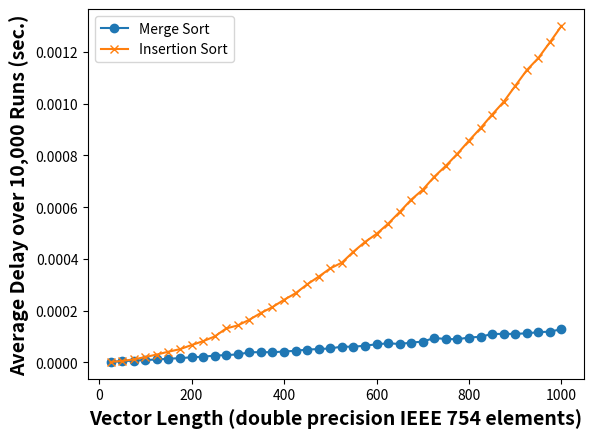

Python code for this plot:
import matplotlib.pyplot as plt
y = [25, 50, 75, 100, 125, 150, 175, 200, 225, 250, 275, 300, 325, 350, 375, 400, 425, 450, 475, 500, 525, 550, 575, 600, 625, 650, 675, 700, 725, 750, 775, 800, 825, 850, 875, 900, 925, 950, 975, 1000]
p1, = plt.plot(y, [0.0000021619999999997897, 0.000004913499999999333, 0.0000071789000000000246, 0.00000924519999999883, 0.000011381199999998703, 0.000014260500000000098, 0.000016652899999997955, 0.000019776199999997658, 0.000022081199999996884, 0.000026514399999999144, 0.00002833670000000077, 0.000030997799999999604, 0.00003910649999999953, 0.000039839399999998635, 0.00003936419999999852, 0.00004217620000000222, 0.00004499099999999856, 0.000049718900000000396, 0.00005168130000000008, 0.00005403210000000278, 0.0000611484000000011, 0.000060463899999996363, 0.00006491029999999662, 0.00006991299999999692, 0.00007400490000000081, 0.00007134899999999997, 0.00007658659999999901, 0.00008065529999999904, 0.00009437059999999976, 0.00009063900000000553, 0.00008960040000000425, 0.00009630400000000202, 0.00009914979999999538, 0.00011016859999999777, 0.00011020510000000058, 0.00011039309999999893, 0.00011251539999999949, 0.00011697820000000041, 0.00011900050000000113, 0.00012853160000000205], label='Merge Sort', marker='o')
p2, = plt.plot(y, [0.0000018442999999999092, 0.000005838599999999445, 0.000011755499999998632, 0.000020706399999997793, 0.000030561699999999576, 0.000041379400000001496, 0.00005126460000000155, 0.00006703339999999779, 0.0000821246000000018, 0.00010024399999999805, 0.00013133100000000146, 0.00014303899999999924, 0.00016505269999999807, 0.00019107690000000246, 0.0002139445000000007, 0.00024193280000000107, 0.0002674517000000001, 0.0003015946999999988, 0.0003315900999999989, 0.00036343090000000154, 0.0003856189000000002, 0.00042779390000000116, 0.0004654455000000027, 0.0004966038999999991, 0.000535890299999998, 0.0005811772999999983, 0.0006289543000000001, 0.0006676043999999978, 0.0007177695999999987, 0.0007599765999999968, 0.0008066420000000013, 0.0008572405000000016, 0.0009056221000000009, 0.000957868599999995, 0.0010072090999999974, 0.0010687751000000006, 0.0011296572000000055, 0.0011765797999999975, 0.001237472599999998, 0.001300407400000003], label='Insertion Sort', marker='x')
# [redacted]

plt.legend(handles=[p1, p2])

plt.ylabel('Average Delay over 10,000 Runs (sec.)', fontsize='14', fontweight='bold')
plt.xlabel('Vector Length (double precision IEEE 754 elements)', fontsize='14', fontweight='bold')
plt.show()